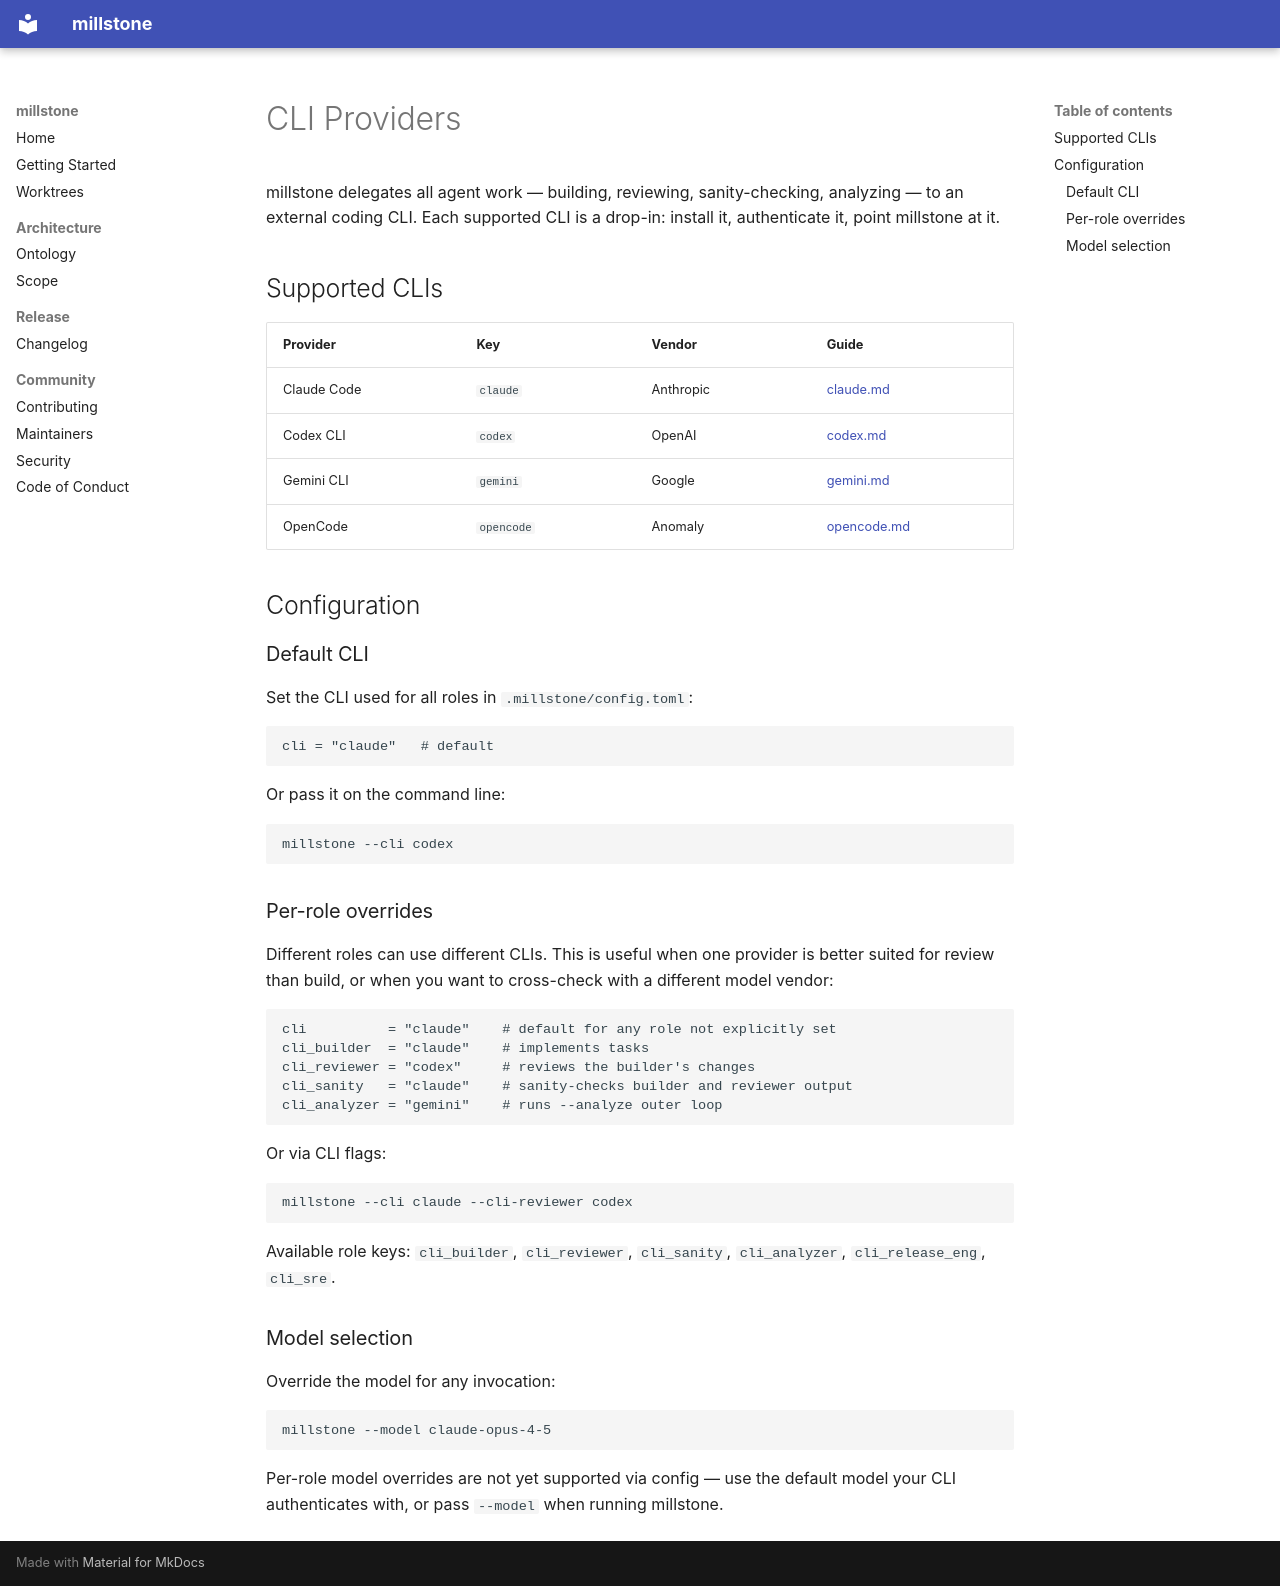

repository: wittekin/millstone · page: cli-providers/index.html · generator: mkdocs

# CLI Providers

millstone delegates all agent work — building, reviewing, sanity-checking, analyzing — to an external coding CLI. Each supported CLI is a drop-in: install it, authenticate it, point millstone at it.

## Supported CLIs

| Provider | Key | Vendor | Guide |
|----------|-----|--------|-------|
| Claude Code | `claude` | Anthropic | [claude.md](claude.md) |
| Codex CLI | `codex` | OpenAI | [codex.md](codex.md) |
| Gemini CLI | `gemini` | Google | [gemini.md](gemini.md) |
| OpenCode | `opencode` | Anomaly | [opencode.md](opencode.md) |

## Configuration

### Default CLI

Set the CLI used for all roles in `.millstone/config.toml`:

```toml
cli = "claude"   # default
```

Or pass it on the command line:

```bash
millstone --cli codex
```

### Per-role overrides

Different roles can use different CLIs. This is useful when one provider is better suited for review than build, or when you want to cross-check with a different model vendor:

```toml
cli          = "claude"    # default for any role not explicitly set
cli_builder  = "claude"    # implements tasks
cli_reviewer = "codex"     # reviews the builder's changes
cli_sanity   = "claude"    # sanity-checks builder and reviewer output
cli_analyzer = "gemini"    # runs --analyze outer loop
```

Or via CLI flags:

```bash
millstone --cli claude --cli-reviewer codex
```

Available role keys: `cli_builder`, `cli_reviewer`, `cli_sanity`, `cli_analyzer`, `cli_release_eng`, `cli_sre`.

### Model selection

Override the model for any invocation:

```bash
millstone --model claude-opus-4-5
```

Per-role model overrides are not yet supported via config — use the default model your CLI authenticates with, or pass `--model` when running millstone.
